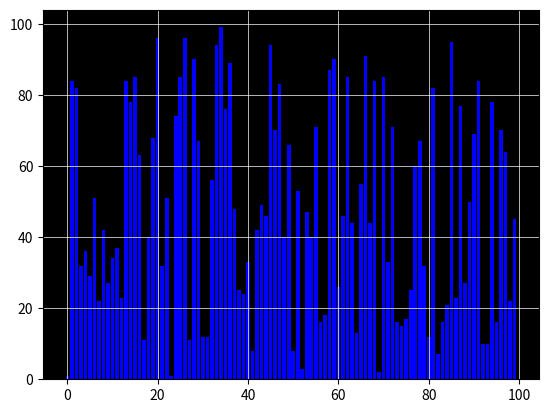

Generate this figure with matplotlib:
import matplotlib as mpl
import numpy as np
import matplotlib.pyplot as plt
import matplotlib.animation as anim
import math

def create_array():
    array = np.random.randint(1, 100, 100)
    array[0] = 1
    return array

#for merge sort
#divide the array into 2
#sort each half by dividing until there are only two elements?
def merge_sort(a, bars, stat, middle, end):
    if (len(a) < 2):
        return a

    half = len(a) // 2
    return merge(merge_sort(a[:half]), bars, 0, half, len(a))

def merge(a, bars, start, middle, end):
    merged = []
    l = 0
    r = 0

    #iterates through each array and appends the smaller value to the merged array
    while l < middle and r < end:
        if a[l] < a[r]:
            merged.append(a[l])
            l += 1
        else:
            merged.append(a[r])
            r += 1
    #the loop runs out when either a or b has been iterated through
    #so we append the rest of the other array to the merged array
    while l < middle:
        merged.append(a[l])
        l += 1
    while r < end:
        merged.append(a[r])
        r += 1

    for i in range(len(merged)):
        a[start + i] = merged[i]
        bars[start + i].set_height(merged[i])

    return merged

def update(frame, array, bars):
        start = 0
        width = len(array)
        middle = min(start + width, len(array))
        end = min(start + 2 * width, len(array))
        merge_sort(array, bars, start, middle, end)
    #frame set to log2(len(array))) + 1 which is # of steps in merge sort operation to properly show animation

def merge_sort_animation(a):
    array = create_array()
 
    fig, ax = plt.subplots()

    bars = plt.bar(range(len(array)), array, color='b')
    
    ani = anim.FuncAnimation(fig, update, fargs=(array,bars), frames=int(np.log2(len(array))) + 1, repeat=True, interval = 100)
    
    ax.set_facecolor('black')
    plt.grid(color='white', linestyle='-', linewidth=0.5)   
    
    plt.show()  

    

def main():
    array = create_array()
    merge_sort_animation(array)

if __name__ == "__main__": main()